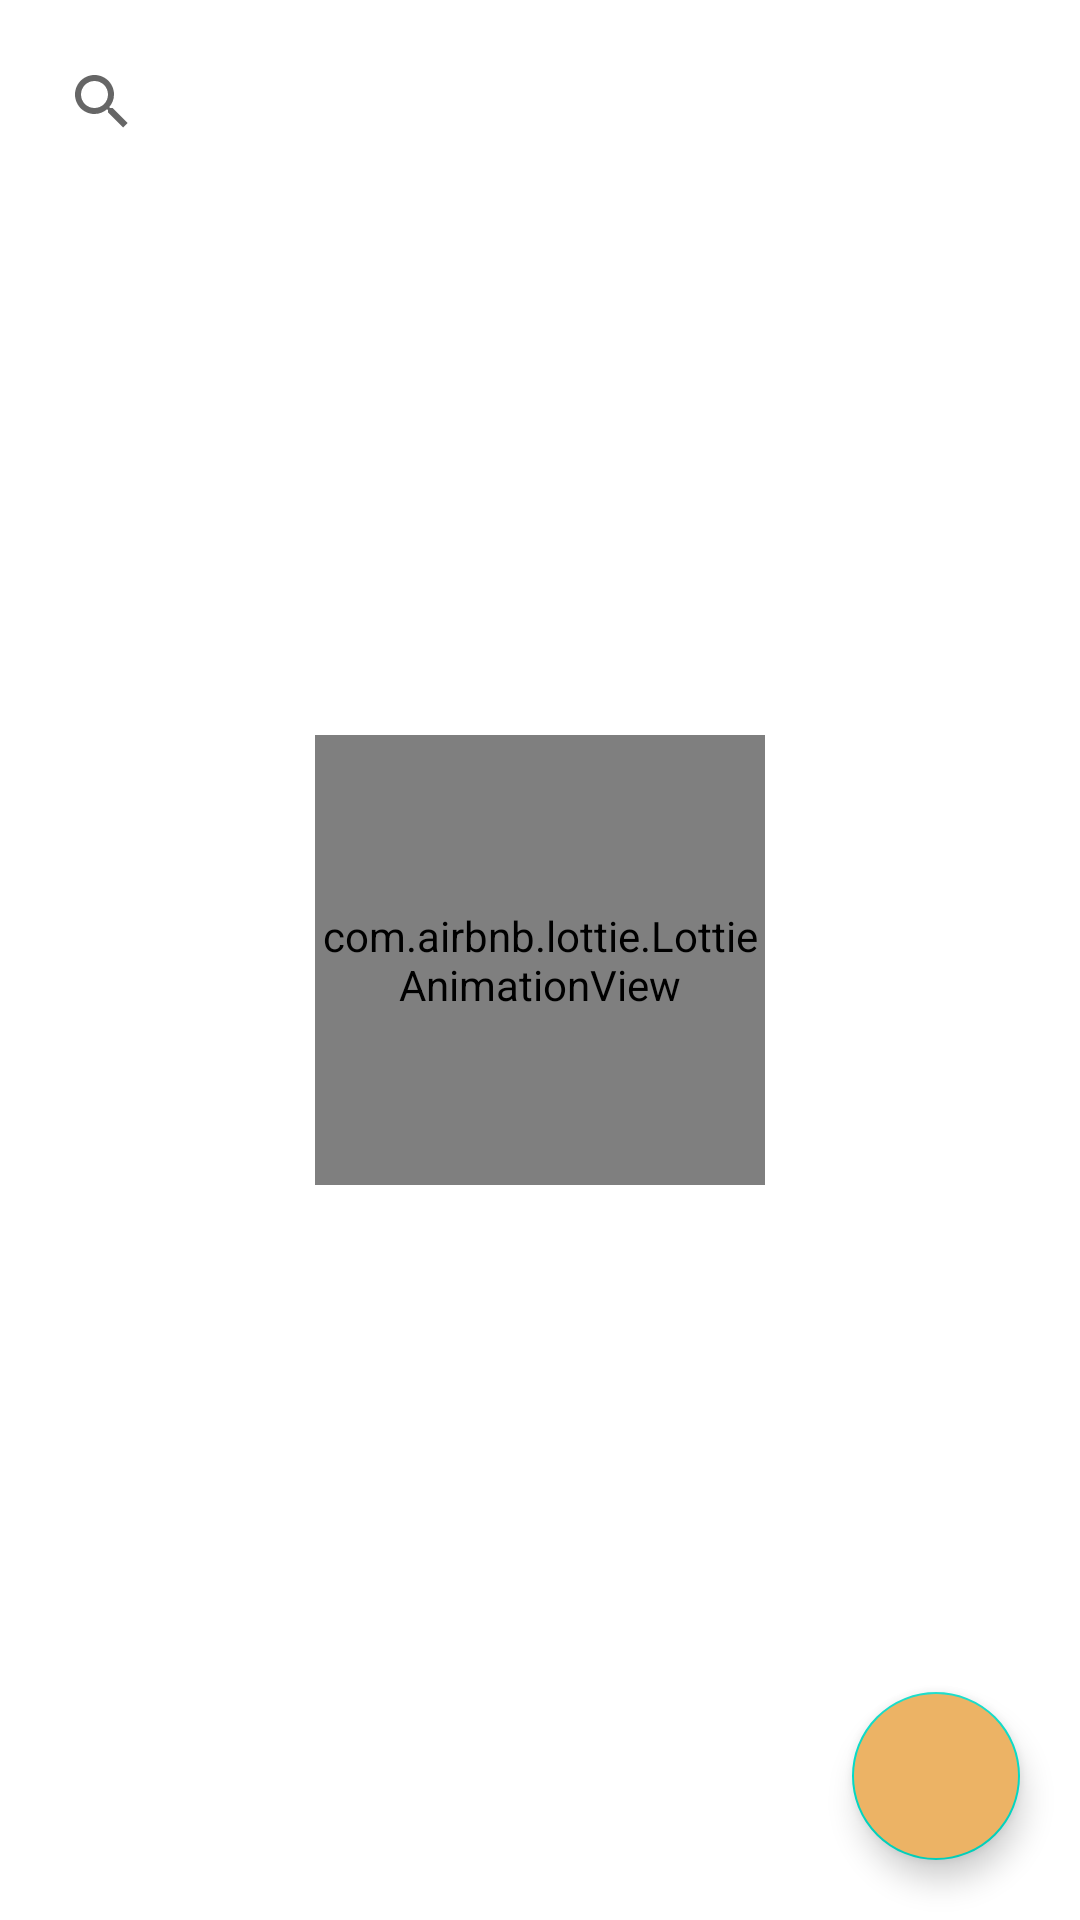

Here is an Android app screen rendered from its layout file. Give the layout XML and the strings, colors and styles it references.
<!-- AndroidManifest.xml: application theme Theme.Stockku -->
<!-- res/layout/fragment_item.xml -->
<?xml version="1.0" encoding="utf-8"?>
<androidx.constraintlayout.widget.ConstraintLayout xmlns:android="http://schemas.android.com/apk/res/android"
    xmlns:app="http://schemas.android.com/apk/res-auto"
    xmlns:tools="http://schemas.android.com/tools"
    android:layout_width="match_parent"
    android:layout_height="match_parent"
    tools:context=".ui.employee.activity.MainActivity">

    <com.airbnb.lottie.LottieAnimationView
        android:id="@+id/animationView"
        android:layout_width="150dp"
        android:layout_height="150dp"
        app:layout_constraintBottom_toBottomOf="parent"
        app:layout_constraintEnd_toEndOf="parent"
        app:layout_constraintStart_toStartOf="parent"
        app:layout_constraintTop_toTopOf="parent"
        app:lottie_autoPlay="true"
        app:lottie_loop="true"
        app:lottie_url="https://assets9.lottiefiles.com/packages/lf20_fmieo0wt.json" />

    <SearchView
        android:id="@+id/sv_item"
        android:layout_width="match_parent"
        android:layout_height="wrap_content"
        android:layout_marginHorizontal="10dp"
        android:layout_marginTop="10dp"
        android:animateLayoutChanges="true"
        android:queryHint="Cari berdasarkan nama"
        android:queryBackground="@android:color/transparent"
        app:iconifiedByDefault="false"
        app:layout_constraintEnd_toEndOf="parent"
        app:layout_constraintStart_toStartOf="parent"
        app:layout_constraintTop_toTopOf="parent" />

    <androidx.recyclerview.widget.RecyclerView
        android:id="@+id/rv_listItem"
        android:layout_width="0dp"
        android:layout_height="0dp"
        android:layout_marginTop="10dp"
        android:visibility="visible"
        app:layout_constraintBottom_toBottomOf="parent"
        app:layout_constraintEnd_toEndOf="parent"
        app:layout_constraintStart_toStartOf="parent"
        app:layout_constraintTop_toBottomOf="@+id/sv_item"
        app:layoutManager="androidx.recyclerview.widget.GridLayoutManager"
        tools:listitem="@layout/item_list_stock" />

    <com.google.android.material.floatingactionbutton.FloatingActionButton
        android:id="@+id/fav_addTransaction"
        android:layout_width="wrap_content"
        android:layout_height="wrap_content"
        android:layout_marginBottom="20dp"
        android:layout_marginEnd="20dp"
        android:src="@drawable/add_item"
        android:backgroundTint="@color/primary"
        app:tint="@null"
        app:layout_constraintBottom_toBottomOf="parent"
        app:layout_constraintEnd_toEndOf="parent"
        android:contentDescription="@string/imagefab" />


</androidx.constraintlayout.widget.ConstraintLayout>
<!-- res/layout/item_list_stock.xml (included above) -->
<?xml version="1.0" encoding="utf-8"?>
<com.google.android.material.card.MaterialCardView
    xmlns:android="http://schemas.android.com/apk/res/android"
    xmlns:app="http://schemas.android.com/apk/res-auto"
    xmlns:tools="http://schemas.android.com/tools"
    android:layout_width="185dp"
    android:layout_height="wrap_content"
    android:layout_margin="7dp"
    app:cardCornerRadius="7dp"
    app:cardElevation="8dp"
    app:layout_constraintEnd_toEndOf="parent"
    app:layout_constraintStart_toStartOf="parent"
    app:layout_constraintTop_toTopOf="parent">

    <androidx.constraintlayout.widget.ConstraintLayout
        android:layout_width="match_parent"
        android:layout_height="match_parent">

        <ImageView
            android:id="@+id/iv_item"
            android:layout_width="match_parent"
            android:layout_height="180dp"
            android:contentDescription="@string/imageitem"
            app:layout_constraintEnd_toEndOf="parent"
            app:layout_constraintStart_toStartOf="parent"
            app:layout_constraintTop_toTopOf="parent" />

        <TextView
            android:id="@+id/tv_name_item"
            android:layout_width="wrap_content"
            android:layout_height="wrap_content"
            android:layout_margin="20dp"
            android:textColor="@color/toolbar_color"
            android:textSize="18sp"
            android:textStyle="bold|italic"
            app:layout_constraintBottom_toBottomOf="parent"
            app:layout_constraintEnd_toEndOf="parent"
            app:layout_constraintTop_toBottomOf="@+id/iv_item"
            tools:text="Converse" />

    </androidx.constraintlayout.widget.ConstraintLayout>

</com.google.android.material.card.MaterialCardView>
<!-- resources referenced by this layout -->
<resources>
  <color name="primary">#ECB365</color>
  <color name="toolbar_color">#064663</color>
  <string name="imagefab">imageFab</string>
  <string name="imageitem">imageItem</string>
  <style name="Theme.Stockku" parent="Theme.MaterialComponents.Light.NoActionBar">
          
          <item name="colorPrimary">@color/toolbar_color</item>
          <item name="colorPrimaryVariant">@color/toolbar_color</item>
          <item name="colorOnPrimary">@color/white</item>
          
          <item name="colorSecondary">@color/teal_200</item>
          <item name="colorSecondaryVariant">@color/teal_700</item>
          <item name="colorOnSecondary">@color/black</item>
          
          <item name="android:statusBarColor" tools:targetApi="l">?attr/colorPrimaryVariant</item>
          
          <item name="android:actionMenuTextColor">@color/white</item>
      </style>
  <color name="white">#FFFFFFFF</color>
  <color name="teal_200">#FF03DAC5</color>
  <color name="teal_700">#FF018786</color>
  <color name="black">#FF000000</color>
</resources>
